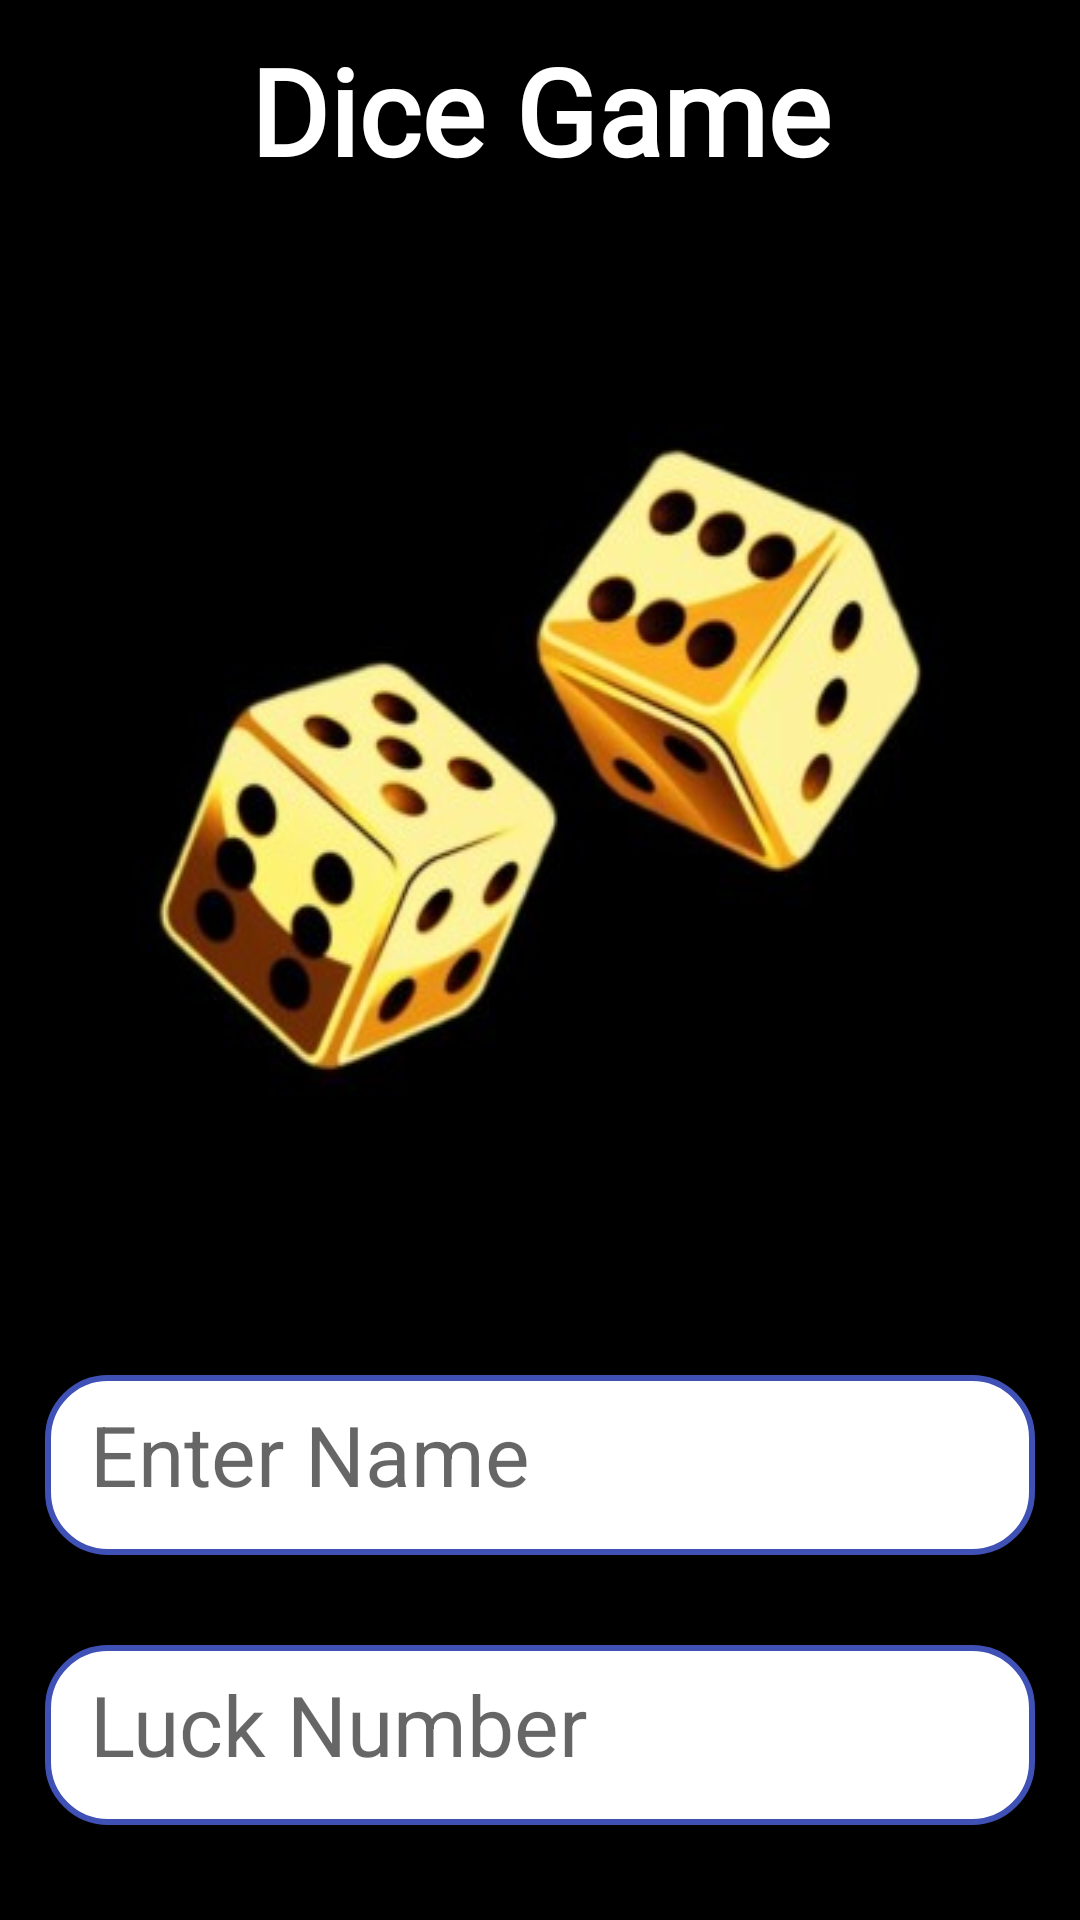

Produce the Android XML layout that renders to this screen, including the resource entries it uses.
<!-- AndroidManifest.xml: application theme Theme.Simpleapp -->
<!-- res/layout/activity_main.xml -->
<?xml version="1.0" encoding="utf-8"?>
<LinearLayout xmlns:android="http://schemas.android.com/apk/res/android"
    xmlns:app="http://schemas.android.com/apk/res-auto"
    xmlns:tools="http://schemas.android.com/tools"
    android:layout_width="match_parent"
    android:layout_height="match_parent"
    android:background="@color/black"
    android:orientation="vertical"
    tools:context=".MainActivity">

    <TextView
        android:layout_width="match_parent"
        android:layout_height="wrap_content"
        android:fontFamily="@font/pacifico"
        android:gravity="center"
        android:paddingTop="10dp"
        android:text="Dice Game"
        android:textColor="@color/white"
        android:textSize="40dp"
        android:textStyle="bold"></TextView>

    <ImageView
        android:layout_width="match_parent"
        android:layout_height="wrap_content"
        android:layout_margin="30dp"
        android:background="@drawable/home"></ImageView>

    <EditText
        android:id="@+id/name"
        android:layout_width="match_parent"
        android:layout_height="60dp"
        android:layout_margin="15dp"
        android:background="@drawable/drawedite"
        android:hint="Enter Name"
        android:padding="15dp"
        android:textSize="28dp">

    </EditText>

    <EditText
        android:id="@+id/lucky"
        android:layout_width="match_parent"
        android:layout_height="60dp"
        android:layout_margin="15dp"
        android:background="@drawable/drawedite"
        android:hint="Luck Number"
        android:padding="15dp"
        android:textSize="28dp"></EditText>

    <Button
        android:id="@+id/bt1"
        android:layout_width="match_parent"
        android:layout_height="wrap_content"
        android:layout_marginLeft="15dp"
        android:layout_marginTop="30dp"
        android:layout_marginRight="15dp"
        android:background="@drawable/drawbutton"
        android:padding="15dp"
        android:text="Play"
        android:textSize="28dp"></Button>
</LinearLayout>
<!-- resources referenced by this layout -->
<resources>
  <!-- drawable drawbutton (drawable) -->
  <?xml version="1.0" encoding="utf-8"?>
  <shape xmlns:android="http://schemas.android.com/apk/res/android"
      android:shape="rectangle">
      <solid
          android:color="@color/white"/>
      <stroke
          android:color="#020202"
          android:width="2dp"
          />
      <corners
          android:radius="20dp"/>
  </shape>
  <!-- drawable drawedite (drawable) -->
  <?xml version="1.0" encoding="utf-8"?>
  <shape xmlns:android="http://schemas.android.com/apk/res/android"
      android:shape="rectangle">
      <solid
          android:color="@color/white"/>
      <stroke
          android:color="#3F51B5"
          android:width="2dp"
          />
      <corners
          android:radius="20dp"/>
  </shape>
  <!-- drawable home: jpg bitmap (drawable, 15860 bytes) -->
  <style name="Theme.Simpleapp" parent="Theme.Design.Light.NoActionBar" />
  <!-- not gathered from this repository: default colours our renderer supplied (Android Studio template values) -->
  <color name="black">#FF000000</color>
  <color name="white">#FFFFFFFF</color>
</resources>
